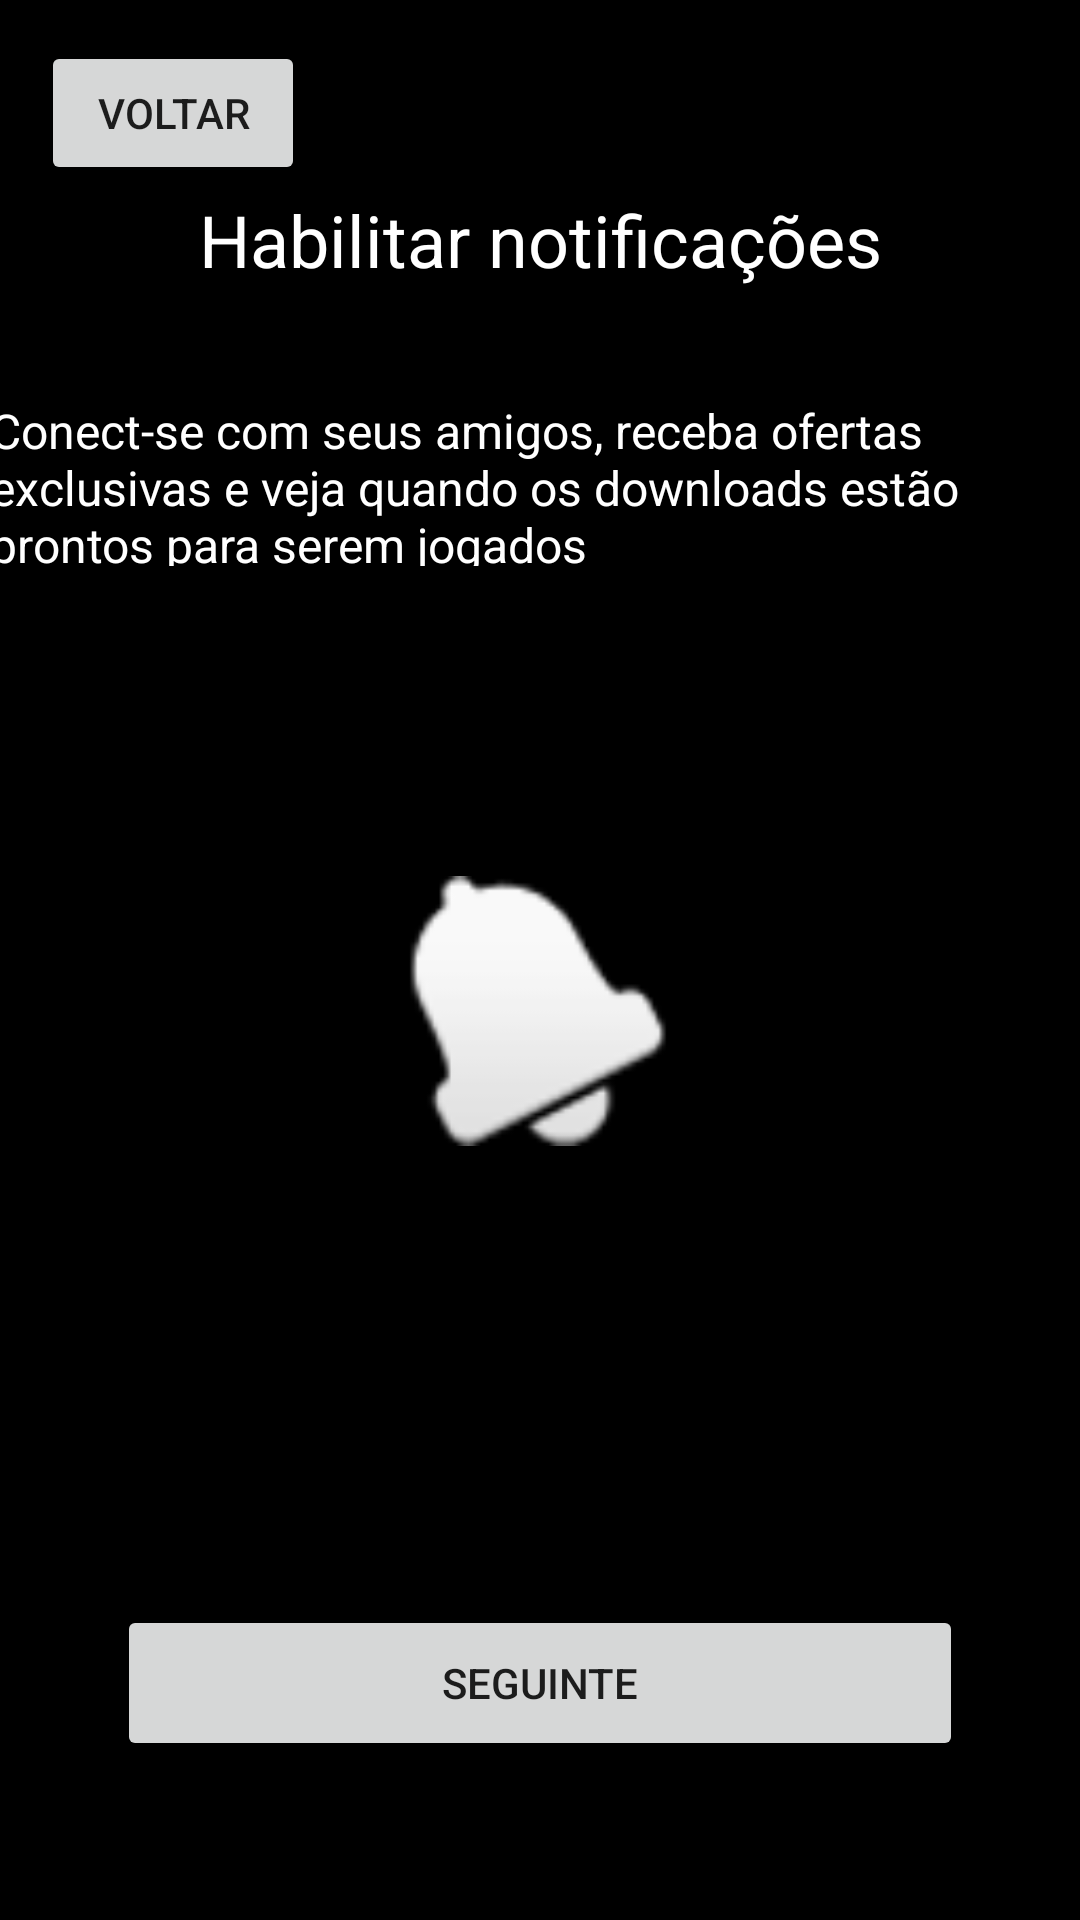

Produce the Android XML layout that renders to this screen, including the resource entries it uses.
<!-- AndroidManifest.xml: application theme Theme.AtiviarNoti -->
<!-- res/layout/activity_main.xml -->
<?xml version="1.0" encoding="utf-8"?>
<androidx.constraintlayout.widget.ConstraintLayout xmlns:android="http://schemas.android.com/apk/res/android"
    xmlns:app="http://schemas.android.com/apk/res-auto"
    xmlns:tools="http://schemas.android.com/tools"
    android:layout_width="match_parent"
    android:layout_height="match_parent"
    tools:context=".MainActivity"
    android:background="@color/black">

    <TextView
        android:id="@+id/textView12"
        android:layout_width="wrap_content"
        android:layout_height="wrap_content"
        android:text="Habilitar notificações"
        android:textColor="@color/white"
        android:textSize="24sp"
        app:layout_constraintBottom_toBottomOf="parent"
        app:layout_constraintEnd_toEndOf="parent"
        app:layout_constraintStart_toStartOf="parent"
        app:layout_constraintTop_toTopOf="parent"
        app:layout_constraintVertical_bias="0.105" />

    <ImageView
        android:id="@+id/imageView12"
        android:layout_width="96dp"
        android:layout_height="90dp"
        app:layout_constraintBottom_toBottomOf="parent"
        app:layout_constraintEnd_toEndOf="parent"
        app:layout_constraintHorizontal_bias="0.498"
        app:layout_constraintStart_toStartOf="parent"
        app:layout_constraintTop_toTopOf="parent"
        app:layout_constraintVertical_bias="0.531"
        app:srcCompat="@android:drawable/ic_popup_reminder" />

    <Button
        android:id="@+id/btn_seguinte05"
        android:layout_width="282dp"
        android:layout_height="52dp"
        android:layout_marginStart="16dp"
        android:layout_marginEnd="16dp"
        android:text="Seguinte"
        app:layout_constraintBottom_toBottomOf="parent"
        app:layout_constraintEnd_toEndOf="parent"
        app:layout_constraintHorizontal_bias="0.501"
        app:layout_constraintStart_toStartOf="parent"
        app:layout_constraintTop_toTopOf="parent"
        app:layout_constraintVertical_bias="0.91" />

    <TextView
        android:id="@+id/textView14"
        android:layout_width="368dp"
        android:layout_height="56dp"
        android:layout_marginStart="16dp"
        android:layout_marginEnd="16dp"
        android:text="Conect-se com seus amigos, receba ofertas exclusivas e veja quando os downloads estão prontos para serem jogados"
        android:textColor="@color/white"
        android:textSize="16sp"
        app:layout_constraintBottom_toBottomOf="parent"
        app:layout_constraintEnd_toEndOf="parent"
        app:layout_constraintHorizontal_bias="0.498"
        app:layout_constraintStart_toStartOf="parent"
        app:layout_constraintTop_toTopOf="parent"
        app:layout_constraintVertical_bias="0.227" />

    <Button
        android:id="@+id/btn_noti"
        android:layout_width="wrap_content"
        android:layout_height="wrap_content"
        android:text="Voltar"
        app:layout_constraintBottom_toBottomOf="parent"
        app:layout_constraintEnd_toEndOf="parent"
        app:layout_constraintHorizontal_bias="0.05"
        app:layout_constraintStart_toStartOf="parent"
        app:layout_constraintTop_toTopOf="parent"
        app:layout_constraintVertical_bias="0.023" />
</androidx.constraintlayout.widget.ConstraintLayout>
<!-- resources referenced by this layout -->
<resources>
  <style name="Theme.AtiviarNoti" parent="Theme.MaterialComponents.DayNight.DarkActionBar">
          
          <item name="colorPrimary">@color/purple_500</item>
          <item name="colorPrimaryVariant">@color/purple_700</item>
          <item name="colorOnPrimary">@color/white</item>
          
          <item name="colorSecondary">@color/teal_200</item>
          <item name="colorSecondaryVariant">@color/teal_700</item>
          <item name="colorOnSecondary">@color/black</item>
          
          <item name="android:statusBarColor" tools:targetApi="l">?attr/colorPrimaryVariant</item>
          
      </style>
  <!-- not gathered from this repository: default colours our renderer supplied (Android Studio template values) -->
  <color name="purple_500">#FF6200EE</color>
  <color name="purple_700">#FF3700B3</color>
  <color name="teal_200">#FF03DAC5</color>
  <color name="teal_700">#FF018786</color>
  <color name="black">#FF000000</color>
  <color name="white">#FFFFFFFF</color>
</resources>
